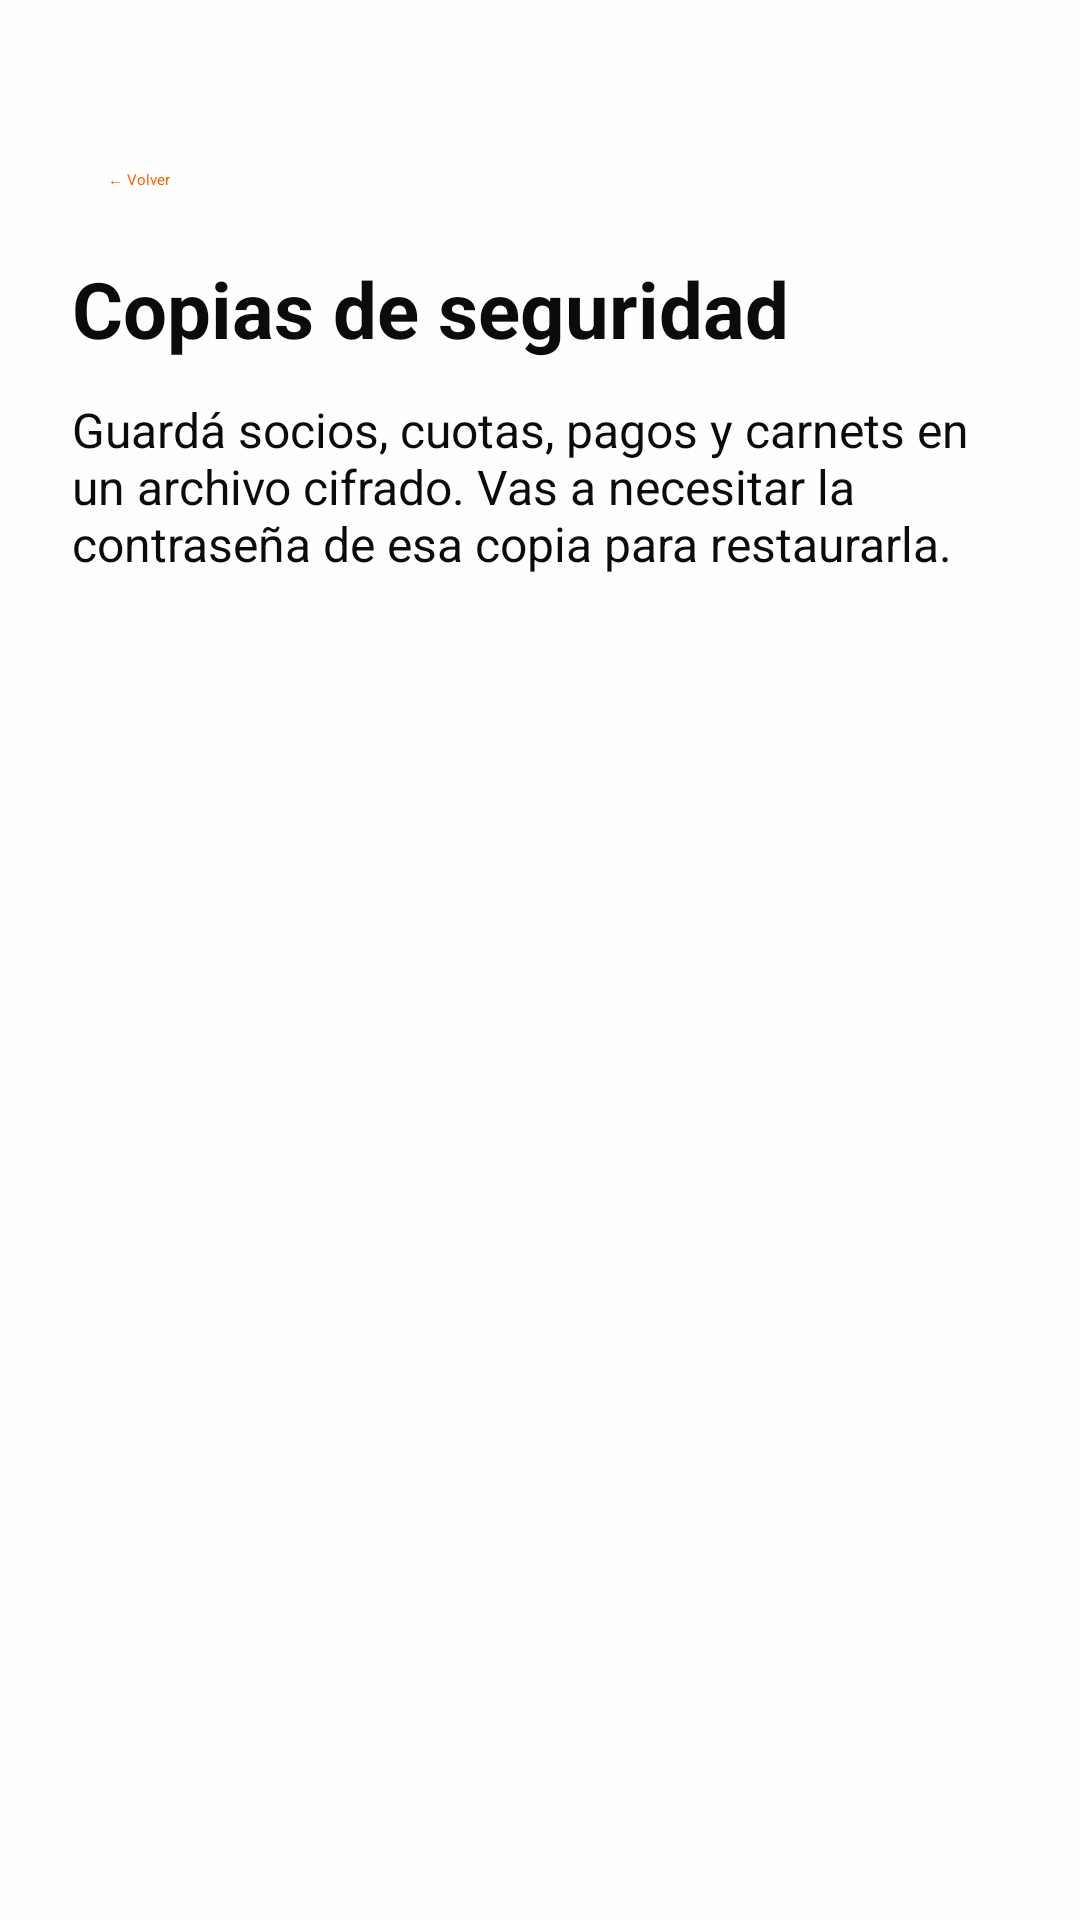

Produce the Android XML layout that renders to this screen, including the resource entries it uses.
<!-- AndroidManifest.xml: application theme Theme.ClubFocus -->
<!-- res/layout/activity_copia_club.xml -->
<?xml version="1.0" encoding="utf-8"?>
<ScrollView xmlns:android="http://schemas.android.com/apk/res/android"
    android:layout_width="match_parent"
    android:layout_height="match_parent"
    android:background="@color/white"
    android:fillViewport="true">

    <LinearLayout
        android:layout_width="match_parent"
        android:layout_height="wrap_content"
        android:orientation="vertical"
        android:paddingHorizontal="24dp"
        android:paddingTop="50dp"
        android:paddingBottom="24dp">

        <Button
            android:id="@+id/btnVolverCopiaClub"
            style="@style/Widget.Material3.Button.TextButton"
            android:layout_width="wrap_content"
            android:layout_height="wrap_content"
            android:layout_marginBottom="16dp"
            android:text="@string/btn_volver"
            android:textColor="@color/primary" />

        <TextView
            android:layout_width="match_parent"
            android:layout_height="wrap_content"
            android:text="@string/copia_titulo"
            android:textColor="@color/black"
            android:textSize="26sp"
            android:textStyle="bold" />

        <TextView
            android:layout_width="match_parent"
            android:layout_height="wrap_content"
            android:layout_marginTop="12dp"
            android:layout_marginBottom="24dp"
            android:text="@string/copia_descripcion"
            android:textColor="@color/black"
            android:textSize="16sp" />

        <Button
            android:id="@+id/btnCrearCopiaClub"
            style="@style/ButtonPrimaryL"
            android:enabled="false"
            android:gravity="center"
            android:text="@string/copia_crear" />

        <Button
            android:id="@+id/btnRestaurarCopiaClub"
            style="@style/ButtonPrimaryL"
            android:layout_marginTop="12dp"
            android:enabled="false"
            android:gravity="center"
            android:text="@string/copia_restaurar" />
    </LinearLayout>
</ScrollView>
<!-- resources referenced by this layout -->
<resources>
  <color name="black">#0B0B0B</color>
  <color name="primary">#f95f00</color>
  <color name="white">#FEFEFE</color>
  <string name="btn_volver">← Volver</string>
  <string name="copia_crear">Crear copia</string>
  <string name="copia_descripcion">Guardá socios, cuotas, pagos y carnets en un archivo cifrado. Vas a necesitar la contraseña de esa copia para restaurarla.</string>
  <string name="copia_restaurar">Restaurar copia</string>
  <string name="copia_titulo">Copias de seguridad</string>
  <style name="ButtonPrimaryL" parent="ButtonBase">
          <item name="android:textColor">@color/white</item>
          <item name="backgroundTint">@color/primary</item>
  
      </style>
  <style name="ButtonBase" parent="Widget.Material3.Button">
          <item name="android:layout_width">match_parent</item>
          <item name="android:layout_height">60dp</item>
  
          <item name="android:textSize">16sp</item>
          <item name="android:textStyle">bold</item>
  
          <item name="cornerRadius">12dp</item>
          <item name="strokeWidth">0dp</item>
  
          <item name="android:gravity">start|center_vertical</item>
          <item name="android:paddingStart">24dp</item>
          <item name="iconGravity">start</item>
          <item name="iconPadding">16dp</item>
          <item name="iconTint">@color/white</item>
  
      </style>
</resources>
